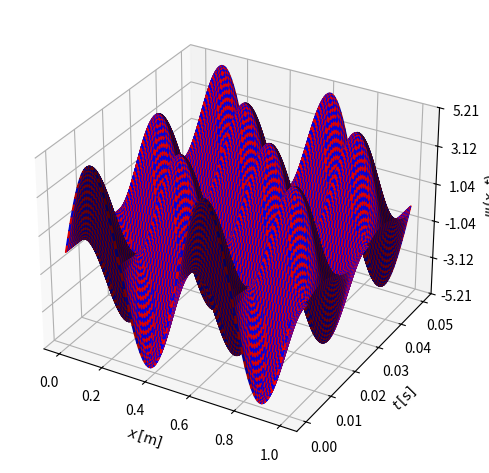

This chart was generated by the following Python code:
from matplotlib.ticker import LinearLocator
from matplotlib import pyplot as plt
from numpy import pi, sin, array, meshgrid

# Constants
xmax = 150
xrange = range(xmax + 1)
c = 20.0
dx = 1 / xmax
dt = 0.05 / xmax
k = 4 * pi
multiplier = (c * c * dt * dt / (dx * dx))

# Time Steps
xsteps = array([dx * i for i in xrange])
tsteps = array([dt * i for i in xrange])

# Function Psi
# calculated using list comprehensions as designed
# For explenation look up the manual calculations
psi = array([array([0.0 for x in xsteps]) for t in tsteps])
psi[0] = array([
    0 if (xn == 0 or xn == xmax) else
    5 * sin(k * xsteps[xn]) for xn in xrange
])
psi[1] = array([
    0 if (xn == 0 or xn == xmax) else
    5 * sin(k * xsteps[xn]) + multiplier
    * (2.5 * sin(k * xsteps[xn - 1]) + 2.5 * sin(k * xsteps[xn + 1]) - 5 * sin(k * xsteps[xn]))
    for xn in xrange
])
for tn in range(1, xmax):
    psi[tn + 1] = array([
        0 if (xn == 0 or xn == xmax)
        else 2 * psi[tn, xn] - psi[tn - 1, xn] + multiplier * (psi[tn, xn - 1] + psi[tn, xn + 1] - 2 * psi[tn, xn])
        for xn in xrange
    ])

# Setting the parameters for plotting via matplotlib
axes = plt.figure().add_subplot(projection="3d")
(x, y) = meshgrid(xsteps, tsteps)
z = psi

# Create an empty array of strings with the same shape as the meshgrid, and
# populate it with two colors in a checkerboard pattern.
colortuple = ("red", "blue")
colors = array([
    array([
        colortuple[int((xn + yn) % len(colortuple))] for xn in xrange
    ]) for yn in xrange
])

# Plotting function.
axes.plot_surface(x, y, z, facecolors=colors, rcount=len(xsteps), ccount=len(tsteps))

# Customize the z axis.
axes.zaxis.set_major_locator(LinearLocator(6))
axes.set_xlabel(r"$x\,[\mathrm{m}]$")
axes.set_ylabel(r"$t\,[\mathrm{s}]$")
axes.set_zlabel(r"$\psi\,(x,t)$")
plt.tight_layout()
plt.show()
